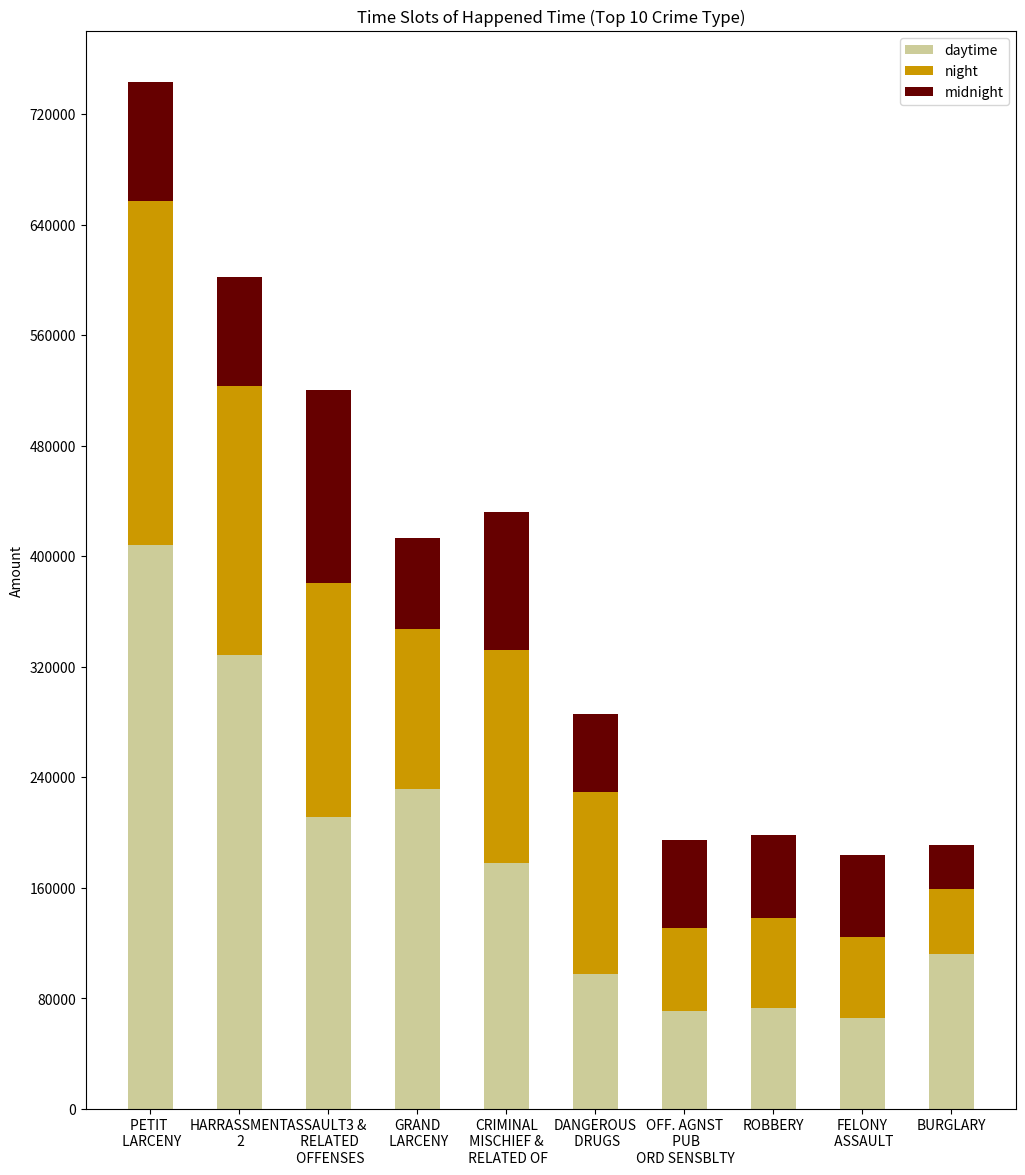

This chart was generated by the following Python code:
#!/usr/bin/env python
# -*- coding: UTF-8 -*-
from __future__ import division
import numpy as np
import matplotlib.pyplot as plt
from matplotlib.colors import cnames
#colors = dict(mcolors.BASE_COLORS, **mcolors.CSS4_COLORS)

fig, ax = plt.subplots(1, 1, figsize=(12, 14))
ax.xaxis.set_major_formatter(plt.FuncFormatter('{:.0f}'.format))
ax.yaxis.set_major_formatter(plt.FuncFormatter('{:.0f}'.format))

N = 10
daytime = (408201,328413,211136,231752,177743,97340,70888,72876,65478,112077)
night = (249049,194425,169765,115405,154156,132215,60128,65356,58657,47099)
midnight = (85754,79034,139581,66177,100065,56035,63232,60129,59617,31678)

ind = np.arange(N)
width = 0.5
p1 = plt.bar(ind,daytime,width,color ='#CCCC99',edgecolor = "none",align="center")
p2 = plt.bar(ind,night,width, bottom =daytime,color ='#CC9900',edgecolor = "none",align="center")
p3 = plt.bar(ind,midnight,width,bottom = np.array(daytime)+np.array(night),color = '#660000',edgecolor = "none",align="center")

plt.ylabel("Amount")
plt.title("Time Slots of Happened Time (Top 10 Crime Type)")
plt.xticks(ind, ('PETIT \n LARCENY','HARRASSMENT\n 2','ASSAULT3 & \n RELATED\n OFFENSES','GRAND\n LARCENY','CRIMINAL\n MISCHIEF & \n RELATED OF','DANGEROUS\n DRUGS','OFF. AGNST\n PUB\n ORD SENSBLTY','ROBBERY','FELONY\n ASSAULT','BURGLARY'))
plt.yticks(np.arange(0,750000,80000))
plt.legend((p1[0],p2[0],p3[0]),("daytime","night","midnight"))

plt.show()